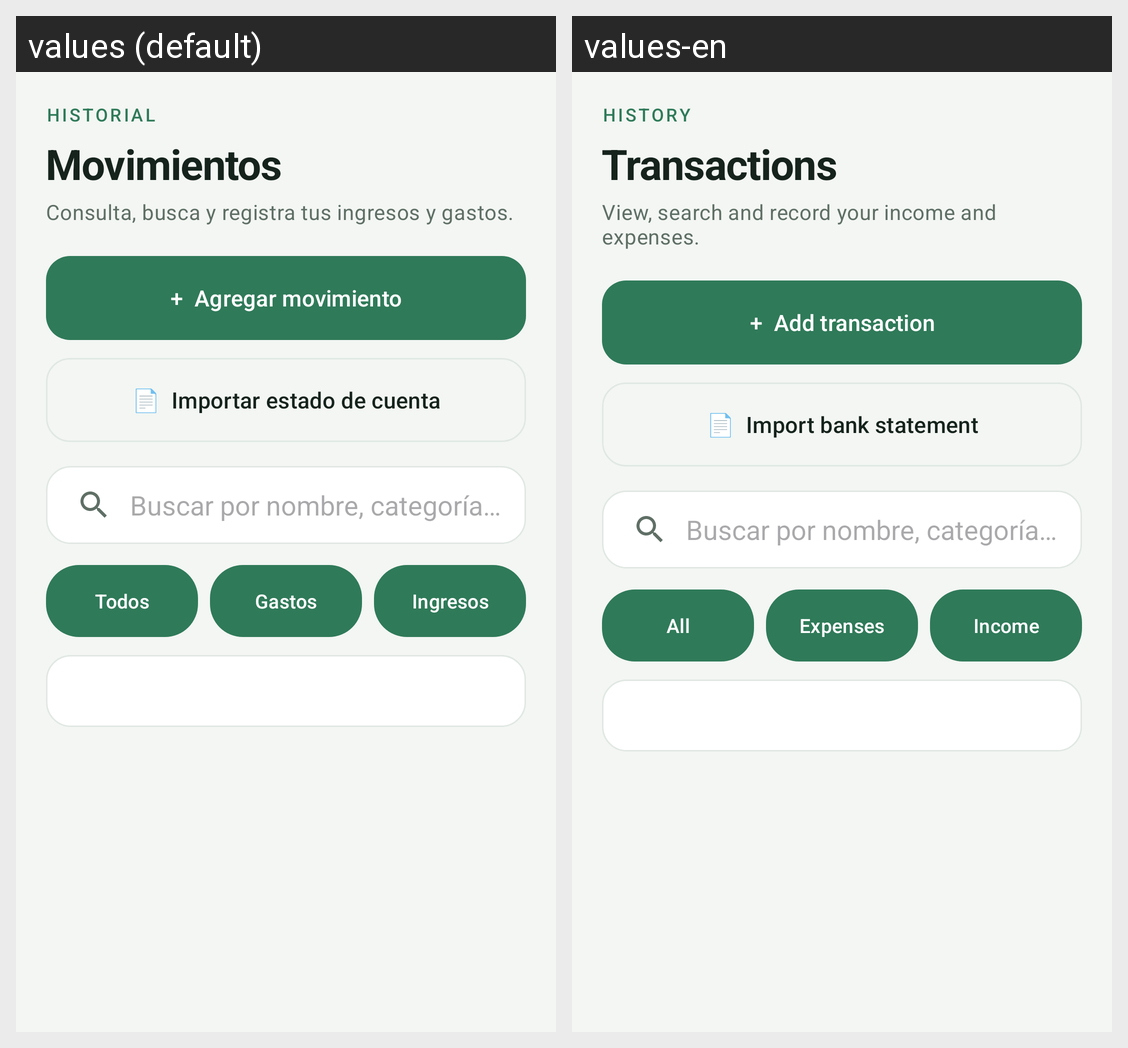

Here is an Android app screen in its default locale and in the app's own translations. Write out the translated-string differences for the strings that appear on this screen.
Android screen res/layout/fragment_transactions.xml rendered under 2 locales, left to right: values (default), values-en. Device: Nexus 5 (rendered at 1080×1920; each locale shown at half size, 540×960, under a caption strip naming it); theme Theme.Gamora.
Strings drawn on this screen, with the default value and each locale's value (text and hints the layout hard-codes, and strings that could not be matched under every locale, appear in the picture but are not listed):

transactions_historial
  values: Historial
  values-en: History

transactions_movimientos
  values: Movimientos
  values-en: Transactions

transactions_consulta_busca_y_registra
  values: Consulta, busca y registra tus ingresos y gastos.
  values-en: View, search and record your income and expenses.

transactions_agregar_movimiento
  values: +  Agregar movimiento
  values-en: +  Add transaction

transactions_importar_estado_de_cuenta
  values: 📄  Importar estado de cuenta
  values-en: 📄  Import bank statement

transactions_todos
  values: Todos
  values-en: All

transactions_gastos
  values: Gastos
  values-en: Expenses

transactions_ingresos
  values: Ingresos
  values-en: Income
